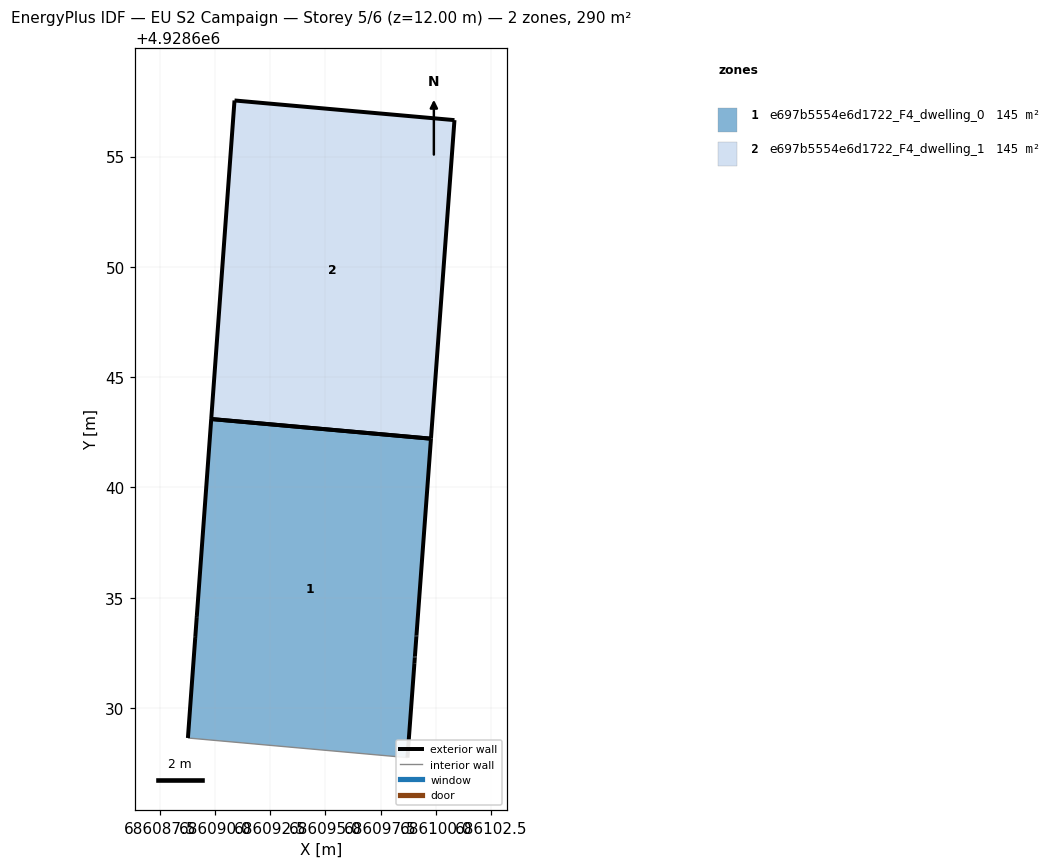
=== STOREY PLAN SPEC (per zone: floor XY polygon, exterior-wall plan segments, windows/doors) ===
zone 1: e697b5554e6d1722_F4_dwelling_0  (144.8 m²)
  floor: (686098.72, 4928627.76) (686099.04, 4928632.04) (686099.05, 4928632.29) (686099.06, 4928632.34) (686099.12, 4928633.23) (686099.13, 4928633.28) (686099.79, 4928642.21) (686089.83, 4928643.10) (686089.17, 4928634.17) (686089.17, 4928634.12) (686089.10, 4928633.23) (686089.10, 4928633.18) (686088.77, 4928628.65)
  exterior wall: (686099.79, 4928642.21) – (686099.13, 4928633.28)  [9.0 m]
  exterior wall: (686099.13, 4928633.28) – (686099.12, 4928633.23)  [0.1 m]
  exterior wall: (686099.12, 4928633.23) – (686099.06, 4928632.34)  [0.9 m]
  exterior wall: (686099.06, 4928632.34) – (686099.05, 4928632.29)  [0.1 m]
  exterior wall: (686099.05, 4928632.29) – (686099.04, 4928632.04)  [0.3 m]
  exterior wall: (686099.04, 4928632.04) – (686098.72, 4928627.76)  [4.3 m]
  exterior wall: (686088.77, 4928628.65) – (686089.10, 4928633.18)  [4.5 m]
  exterior wall: (686089.10, 4928633.18) – (686089.10, 4928633.23)  [0.1 m]
  exterior wall: (686089.10, 4928633.23) – (686089.17, 4928634.12)  [0.9 m]
  exterior wall: (686089.17, 4928634.12) – (686089.17, 4928634.17)  [0.1 m]
  exterior wall: (686089.17, 4928634.17) – (686089.83, 4928643.10)  [9.0 m]
  exterior wall: (686089.83, 4928643.10) – (686099.79, 4928642.21)  [10.0 m]
  interior walls: 1
zone 2: e697b5554e6d1722_F4_dwelling_1  (144.8 m²)
  floor: (686099.79, 4928642.21) (686100.85, 4928656.65) (686090.88, 4928657.54) (686089.83, 4928643.10)
  exterior wall: (686090.88, 4928657.54) – (686100.85, 4928656.65)  [10.0 m]
  exterior wall: (686100.85, 4928656.65) – (686099.79, 4928642.21)  [14.5 m]
  exterior wall: (686089.83, 4928643.10) – (686090.88, 4928657.54)  [14.5 m]
  exterior wall: (686099.79, 4928642.21) – (686089.83, 4928643.10)  [10.0 m]

=== DERIVED (storey summary) ===
Building: EU S2 Campaign
Storey: 5 of 6  (floor level z = 12.00 m)
Storey gross floor area: 289.7 m²
Zones on this storey: 2
  - e697b5554e6d1722_F4_dwelling_0: floor 144.8 m²; exterior wall 39.0 m (117.0 m²); WWR 0.0%
  - e697b5554e6d1722_F4_dwelling_1: floor 144.8 m²; exterior wall 49.0 m (146.9 m²); WWR 0.0%
Zone adjacency: (none detected)